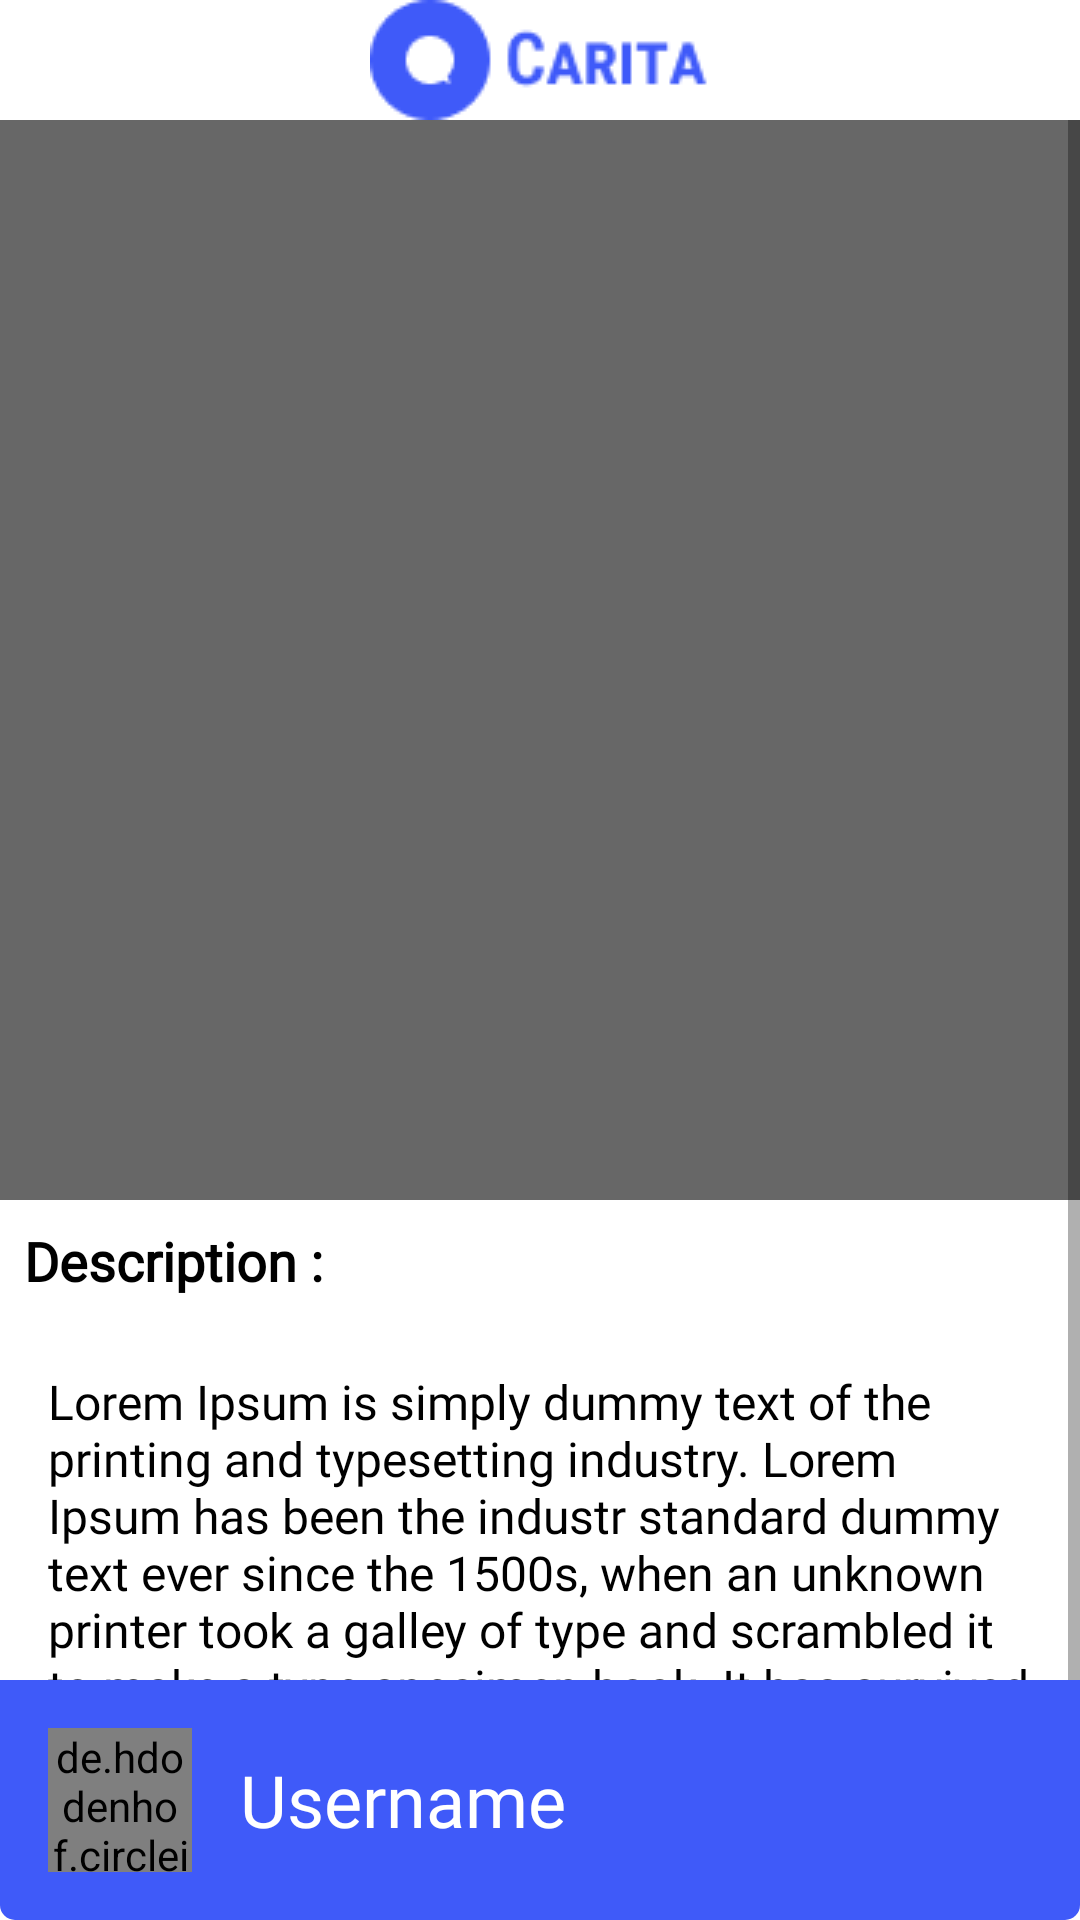

This screen was rendered from an Android layout file. Write that file and the resources it references.
<!-- AndroidManifest.xml: application theme Theme.StoryAppCarita -->
<!-- res/layout/activity_detail.xml -->
<?xml version="1.0" encoding="utf-8"?>
<androidx.constraintlayout.widget.ConstraintLayout xmlns:android="http://schemas.android.com/apk/res/android"
    xmlns:app="http://schemas.android.com/apk/res-auto"
    xmlns:tools="http://schemas.android.com/tools"
    android:layout_width="match_parent"
    android:layout_height="match_parent"
    tools:context=".view.detail.DetailActivity">

    <RelativeLayout
        android:id="@+id/header"
        android:layout_width="match_parent"
        android:layout_height="wrap_content"
        app:layout_constraintEnd_toEndOf="parent"
        app:layout_constraintStart_toStartOf="parent"
        app:layout_constraintTop_toTopOf="parent">

        <ImageView
            android:id="@+id/btnBack"
            android:layout_width="wrap_content"
            android:layout_height="wrap_content"
            android:layout_centerVertical="true"
            android:contentDescription="@string/content_desc_image"
            android:src="@drawable/ic_baseline_keyboard_backspace_24" />

        <ImageView
            android:layout_width="wrap_content"
            android:layout_height="wrap_content"
            android:layout_centerHorizontal="true"
            android:layout_centerVertical="true"
            android:contentDescription="@string/content_desc_logo_app"
            android:src="@drawable/logo" />
    </RelativeLayout>

    <ScrollView
        android:layout_width="match_parent"
        android:layout_height="wrap_content"
        app:layout_constraintEnd_toEndOf="parent"
        app:layout_constraintStart_toStartOf="parent"
        app:layout_constraintTop_toBottomOf="@+id/header">
        <LinearLayout
            android:layout_width="match_parent"
            android:layout_height="wrap_content"
            android:orientation="vertical">
            <ImageView
                android:id="@+id/imageDetail"
                android:layout_width="match_parent"
                android:layout_height="360dp"
                android:contentDescription="@string/content_desc_image"
                android:src="@color/grey_1"
                android:scaleType="fitXY"
                />

            <TextView
                android:id="@+id/textView3"
                android:layout_width="wrap_content"
                android:layout_height="wrap_content"
                android:fontFamily="@font/roboto_condensed_bold"
                android:text="@string/description"
                android:padding="8dp"
                android:textColor="@color/black"
                android:textSize="18sp"
                android:textStyle="bold" />
            <TextView
                android:id="@+id/tvDesc"
                android:layout_width="wrap_content"
                android:layout_height="wrap_content"
                android:fontFamily="@font/roboto_reguler"
                android:padding="16dp"
                android:text="@string/lorem"
                android:textAlignment="textStart"
                android:textColor="@color/black"
                android:textSize="16sp"
                app:layout_constraintStart_toStartOf="parent"
                app:layout_constraintTop_toBottomOf="@+id/textView3" />
        </LinearLayout>
    </ScrollView>


    <LinearLayout
        android:layout_width="match_parent"
        android:layout_height="wrap_content"
        android:background="@drawable/bg_round_detail"
        android:orientation="horizontal"
        android:padding="16dp"
        app:layout_constraintBottom_toBottomOf="parent"
        app:layout_constraintEnd_toEndOf="parent"
        app:layout_constraintStart_toStartOf="parent">

        <de.hdodenhof.circleimageview.CircleImageView
            android:layout_width="48dp"
            android:layout_height="48dp"
            android:layout_gravity="center_vertical"
            android:src="@drawable/profile" />

        <TextView
            android:id="@+id/tvName"
            android:layout_width="wrap_content"
            android:layout_height="wrap_content"
            android:layout_gravity="center_vertical"
            android:layout_marginStart="16dp"
            android:fontFamily="@font/roboto_condensed_bold"
            android:text="@string/username"
            android:textColor="@color/white"
            android:textSize="24sp" />
    </LinearLayout>

</androidx.constraintlayout.widget.ConstraintLayout>
<!-- resources referenced by this layout -->
<resources>
  <color name="black">#FF000000</color>
  <color name="grey_1">#676767</color>
  <color name="white">#FFFFFFFF</color>
  <!-- drawable bg_round_detail (drawable) -->
  <?xml version="1.0" encoding="utf-8"?>
  <shape
      xmlns:android="http://schemas.android.com/apk/res/android"
      android:shape="rectangle"   >
  
      <solid
          android:color="@color/primary" >
      </solid>
  
      <corners
          android:bottomLeftRadius="5dp"
          android:bottomRightRadius="5dp">
      </corners>
  
  </shape>
  <!-- drawable logo: png bitmap (drawable, 1942 bytes) -->
  <string name="content_desc_image">Gambar halaman landing</string>
  <string name="content_desc_logo_app">Logo aplikasi carita</string>
  <string name="description">Description :</string>
  <string name="lorem">Lorem Ipsum is simply dummy text of the printing and typesetting industry. Lorem Ipsum has been the industr standard dummy text ever since the 1500s, when an unknown printer took a galley of type and scrambled it to make a type specimen book. It has survived not only five centuries, but also the leap into electronic typesetting, remaining essentially unchanged. It was popularised in the 1960s with the release of Letraset sheets containing Lorem Ipsum passages, and more recently with desktop publishing software like Aldus PageMaker including versions of Lorem Ipsum.</string>
  <string name="username">Username</string>
  <style name="Theme.StoryAppCarita" parent="Theme.MaterialComponents.DayNight.NoActionBar">
          
          <item name="colorPrimary">@color/primary</item>
          <item name="colorPrimaryVariant">@color/secondary</item>
          <item name="colorOnPrimary">@color/white</item>
          
          <item name="colorSecondary">@color/teal_200</item>
          <item name="colorSecondaryVariant">@color/teal_700</item>
          <item name="colorOnSecondary">@color/black</item>
          
          <item name="android:statusBarColor" tools:targetApi="l">?attr/colorPrimaryVariant</item>
          
      </style>
  <color name="primary">#3F5AF9</color>
  <color name="secondary">#4A65FA</color>
  <color name="teal_200">#FF03DAC5</color>
  <color name="teal_700">#FF018786</color>
</resources>
